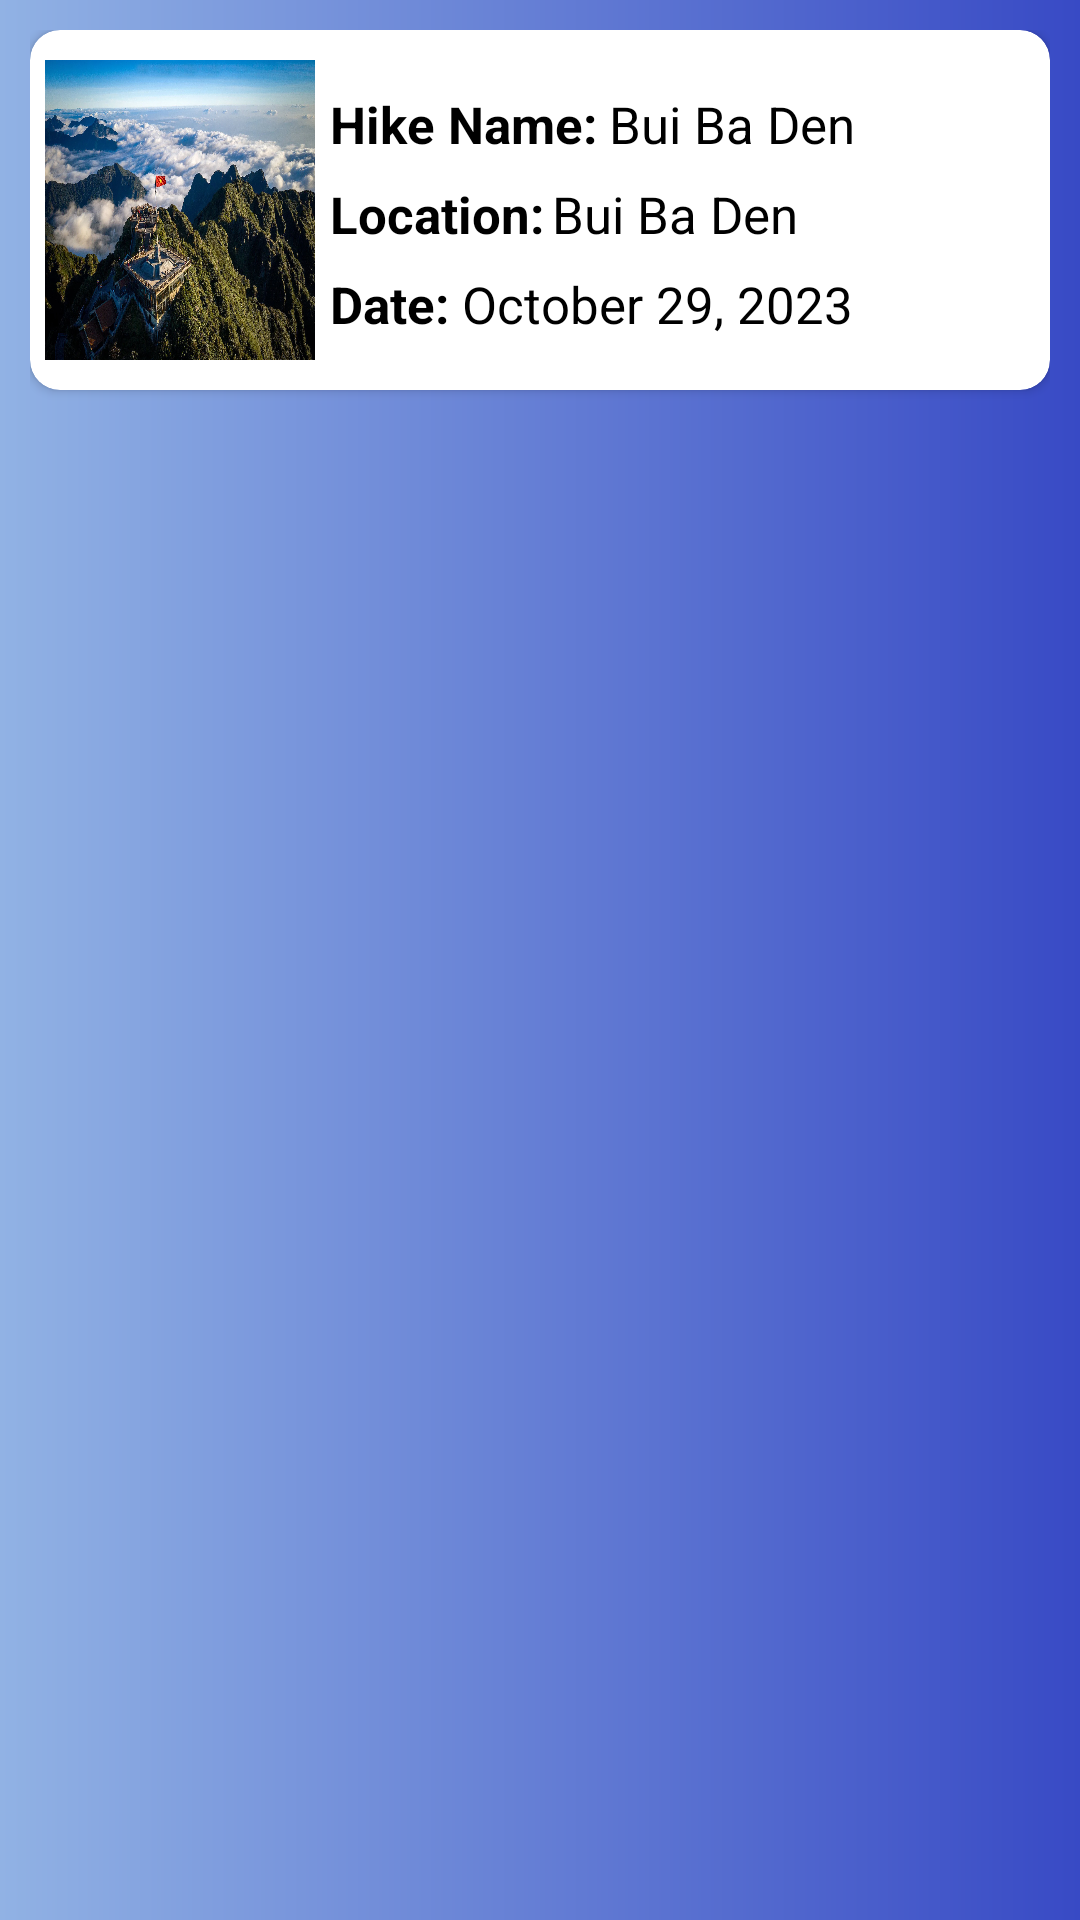

Layout XML and referenced resources for this Android screen:
<!-- AndroidManifest.xml: application theme Theme.Cw_project_mobile -->
<!-- res/layout/custom_view_hike.xml -->
<?xml version="1.0" encoding="utf-8"?>
<LinearLayout xmlns:android="http://schemas.android.com/apk/res/android"
    android:layout_width="match_parent"
    android:layout_height="wrap_content"
    xmlns:app="http://schemas.android.com/apk/res-auto"
    android:padding="10dp"
    android:id="@+id/card_view"
    android:orientation="vertical"
    android:background="@drawable/background">

    <androidx.cardview.widget.CardView
        android:id="@+id/card_hike"
        android:layout_width="match_parent"
        android:layout_height="120dp"
        app:cardCornerRadius="10dp">

        <ImageView
            android:id="@+id/imgHike"
            android:layout_width="90dp"
            android:layout_height="100dp"
            android:layout_marginLeft="5dp"
            android:layout_marginTop="10dp"
            android:scaleType="fitXY"
            android:src="@drawable/fansipan" />

        <TextView
            android:layout_width="wrap_content"
            android:layout_height="40dp"
            android:text="Hike Name:"
            android:textColor="@color/black"
            android:textSize="17sp"
            android:textStyle="bold"
            android:padding="10dp"
            android:layout_marginTop="10dp"
            android:layout_marginLeft="90dp"/>

        <TextView
            android:id="@+id/txtHikeName"
            android:layout_width="wrap_content"
            android:layout_height="wrap_content"
            android:text="Bui Ba Den"
            android:textStyle="normal"
            android:textSize="17sp"
            android:textColor="@color/black"
            android:padding="10dp"
            android:layout_marginTop="10dp"
            android:layout_marginLeft="183dp"/>

        <TextView
            android:layout_width="wrap_content"
            android:layout_height="40dp"
            android:text="Location:"
            android:textColor="@color/black"
            android:textSize="17sp"
            android:textStyle="bold"
            android:padding="10dp"
            android:layout_marginTop="40dp"
            android:layout_marginLeft="90dp"/>

        <TextView
            android:id="@+id/txtHikeLocation"
            android:layout_width="wrap_content"
            android:layout_height="wrap_content"
            android:text="Bui Ba Den"
            android:textStyle="normal"
            android:textSize="17sp"
            android:textColor="@color/black"
            android:padding="10dp"
            android:layout_marginTop="40dp"
            android:layout_marginLeft="164dp"/>


        <TextView
            android:layout_width="wrap_content"
            android:layout_height="40dp"
            android:text="Date:"
            android:textColor="@color/black"
            android:textSize="17sp"
            android:textStyle="bold"
            android:padding="10dp"
            android:layout_marginTop="70dp"
            android:layout_marginLeft="90dp"/>

        <TextView
            android:id="@+id/txtHikeDate"
            android:layout_width="wrap_content"
            android:layout_height="wrap_content"
            android:text="October 29, 2023"
            android:textStyle="normal"
            android:textSize="17sp"
            android:textColor="@color/black"
            android:padding="10dp"
            android:layout_marginLeft="134dp"
            android:layout_marginTop="70dp"/>

        <LinearLayout
            android:layout_width="match_parent"
            android:layout_height="match_parent"
            android:backgroundTint="@color/gray"
            android:background="#8DC0C0C0"
            android:visibility="gone"
            android:id="@+id/backgroundDelete"/>

        <ImageButton
            android:id="@+id/btnDeleteHike"
            android:layout_width="40dp"
            android:layout_height="40dp"
            android:src="@drawable/delete_icon"
            android:background="@android:color/transparent"
            android:visibility="gone"
            android:layout_marginTop="10dp"
            android:layout_marginLeft="340dp"/>

    </androidx.cardview.widget.CardView>


</LinearLayout>
<!-- resources referenced by this layout -->
<resources>
  <color name="black">#FF000000</color>
  <color name="gray">#C0C0C0</color>
  <!-- drawable background (drawable) -->
  <?xml version="1.0" encoding="utf-8"?>
  <shape xmlns:android="http://schemas.android.com/apk/res/android">
  
      <gradient android:startColor="#91B2E4" android:endColor="#384AC5" android:type="linear"/>
  
  </shape>
  <!-- drawable fansipan: webp bitmap (drawable, 595912 bytes) -->
  <style name="Theme.Cw_project_mobile" parent="Base.Theme.Cw_project_mobile" />
  <style name="Base.Theme.Cw_project_mobile" parent="Theme.Material3.DayNight.NoActionBar">
          
          
      </style>
</resources>
